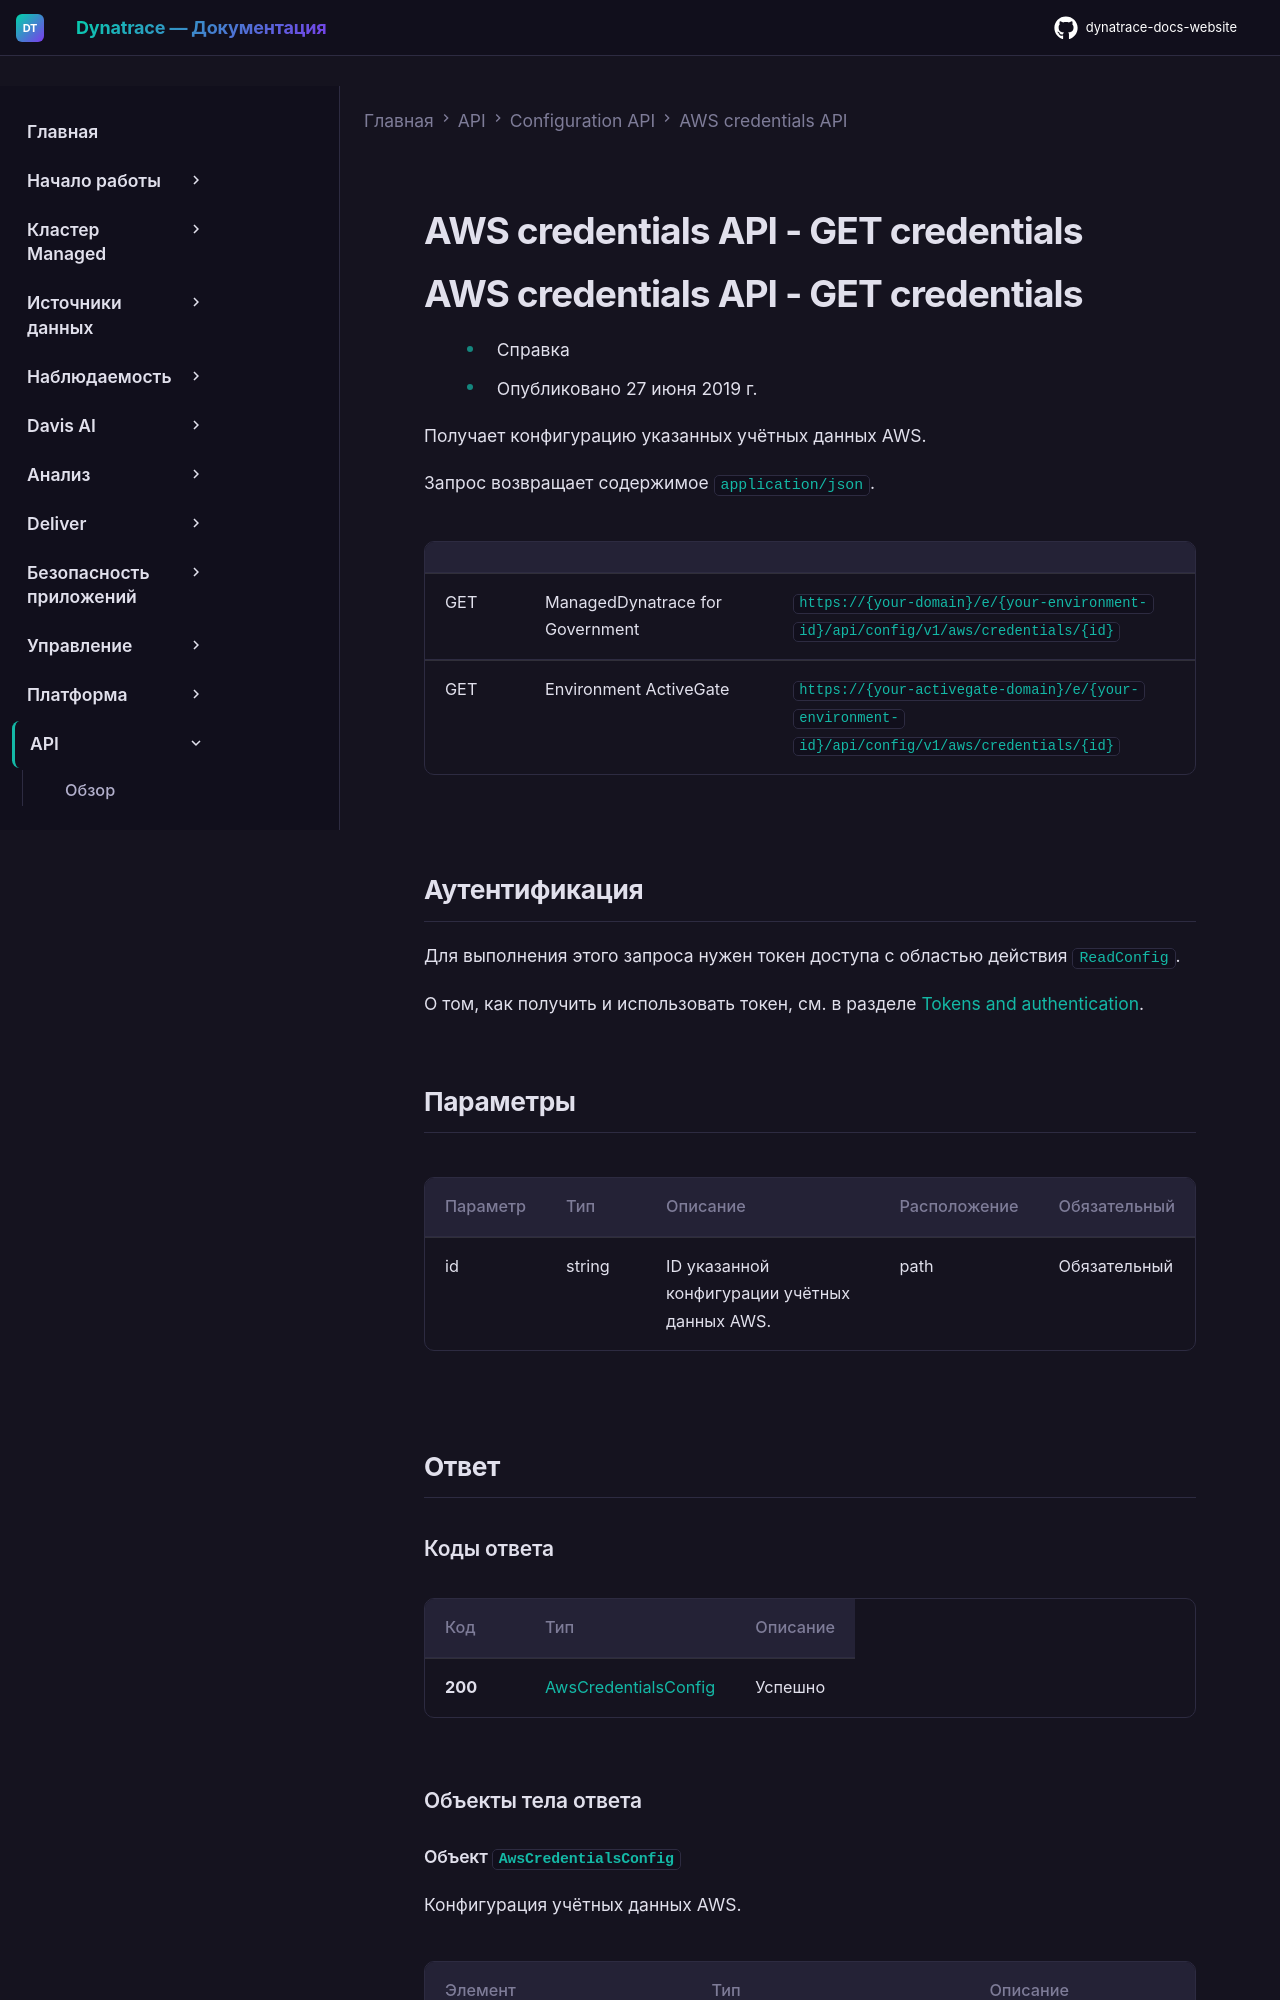

repository: Yerkebulan-Ardabayev/dynatrace-docs-website · page: managed-ru/dynatrace-api/configuration-api/aws-credentials-api/get-credentials/index.html · generator: mkdocs

---
title: AWS credentials API - GET credentials
source: https://docs.dynatrace.com/managed/dynatrace-api/configuration-api/aws-credentials-api/get-credentials
---

# AWS credentials API - GET credentials

# AWS credentials API - GET credentials

* Справка
* Опубликовано 27 июня 2019 г.

Получает конфигурацию указанных учётных данных AWS.

Запрос возвращает содержимое `application/json`.

|  |  |  |
| --- | --- | --- |
| GET | ManagedDynatrace for Government | `https://{your-domain}/e/{your-environment-id}/api/config/v1/aws/credentials/{id}` |
| GET | Environment ActiveGate | `https://{your-activegate-domain}/e/{your-environment-id}/api/config/v1/aws/credentials/{id}` |

## Аутентификация

Для выполнения этого запроса нужен токен доступа с областью действия `ReadConfig`.

О том, как получить и использовать токен, см. в разделе [Tokens and authentication](/managed/discover-dynatrace/references/dynatrace-api/basics/dynatrace-api-authentication).
